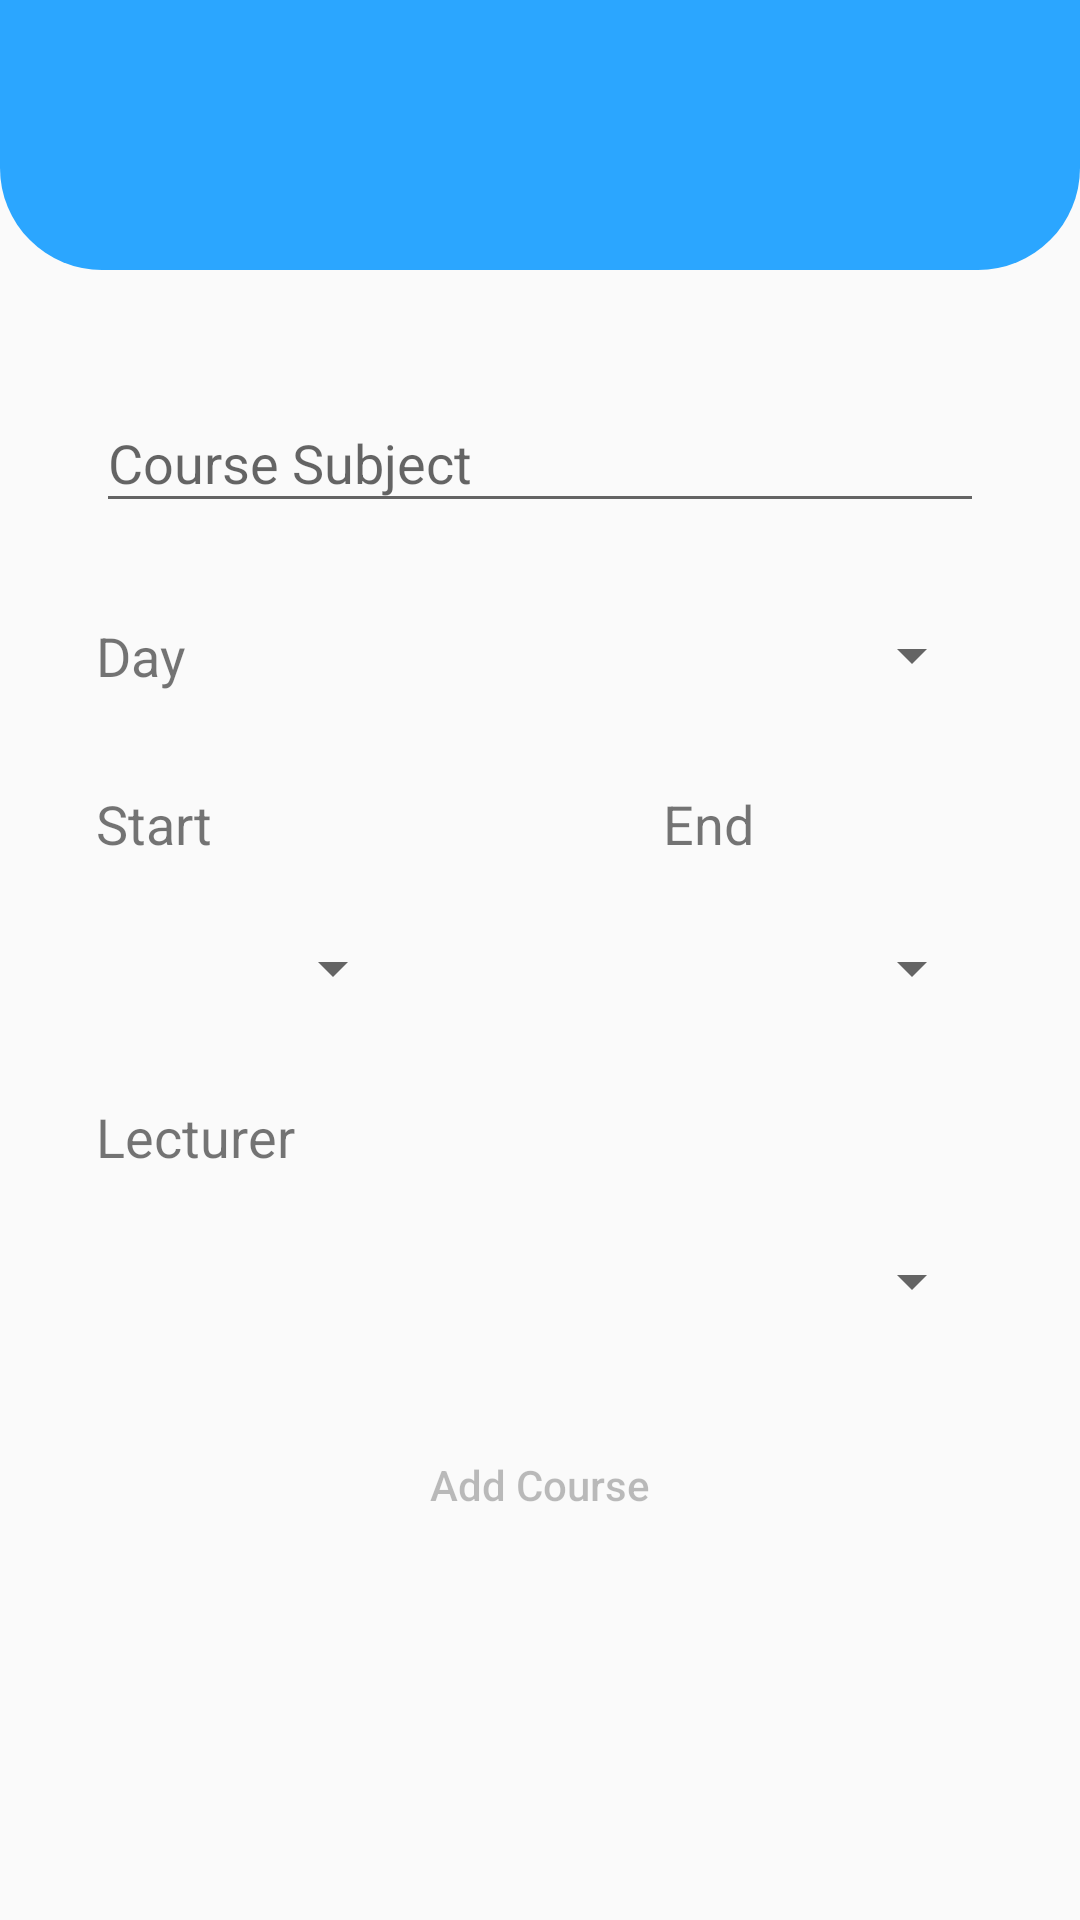

This screen was rendered from an Android layout file. Write that file and the resources it references.
<!-- AndroidManifest.xml: application theme AppTheme -->
<!-- res/layout/activity_add_course.xml -->
<?xml version="1.0" encoding="utf-8"?>
<androidx.constraintlayout.widget.ConstraintLayout
    xmlns:android="http://schemas.android.com/apk/res/android"
    xmlns:app="http://schemas.android.com/apk/res-auto"
    xmlns:tools="http://schemas.android.com/tools"
    android:layout_width="match_parent"
    android:layout_height="match_parent">

    <androidx.appcompat.widget.Toolbar
        android:id="@+id/toolbar_course"
        android:layout_width="0dp"
        android:layout_height="wrap_content"
        android:background="@color/colorBlue"
        android:minHeight="?attr/actionBarSize"
        android:theme="@style/MyApp.ActionBarTheme"
        app:layout_constraintEnd_toEndOf="parent"
        app:layout_constraintStart_toStartOf="parent"
        app:layout_constraintTop_toTopOf="parent"
        app:title=" " />

    <androidx.constraintlayout.widget.ConstraintLayout
        android:id="@+id/constraintLayout4"
        android:layout_width="0dp"
        android:layout_height="0dp"
        android:layout_marginBottom="550dp"
        android:background="@drawable/layout_header2"
        app:layout_constraintBottom_toBottomOf="parent"
        app:layout_constraintEnd_toEndOf="parent"
        app:layout_constraintStart_toStartOf="parent"
        app:layout_constraintTop_toBottomOf="@+id/toolbar_course">

        <TextView
            android:id="@+id/textView14"
            android:layout_width="0dp"
            android:layout_height="wrap_content"
            android:layout_marginStart="64dp"
            android:layout_marginTop="16dp"
            android:layout_marginBottom="24dp"
            android:fontFamily="@font/advent_pro_semibold"
            android:text="Add"
            android:textColor="@color/DarkBlue"
            android:textSize="30sp"
            app:layout_constraintBottom_toBottomOf="parent"
            app:layout_constraintStart_toStartOf="parent"
            app:layout_constraintTop_toTopOf="parent" />

        <TextView
            android:id="@+id/textView15"
            android:layout_width="0dp"
            android:layout_height="wrap_content"
            android:layout_marginStart="8dp"
            android:layout_marginTop="16dp"
            android:layout_marginBottom="24dp"
            android:fontFamily="@font/advent_pro_semibold"
            android:text="Course"
            android:textColor="@color/WhiteGrey"
            android:textSize="30sp"
            app:layout_constraintBottom_toBottomOf="parent"
            app:layout_constraintStart_toEndOf="@+id/textView14"
            app:layout_constraintTop_toTopOf="parent" />
    </androidx.constraintlayout.widget.ConstraintLayout>

    <Spinner
        android:id="@+id/spinner_day"
        android:layout_width="0dp"
        android:layout_height="wrap_content"
        android:layout_marginStart="24dp"
        android:layout_marginTop="32dp"
        android:layout_marginEnd="32dp"
        app:layout_constraintEnd_toEndOf="parent"
        app:layout_constraintStart_toEndOf="@+id/textView22"
        app:layout_constraintTop_toBottomOf="@+id/course_subject" />

    <Spinner
        android:id="@+id/spinner_time"
        android:layout_width="0dp"
        android:layout_height="wrap_content"
        android:layout_marginStart="32dp"
        android:layout_marginTop="24dp"
        android:layout_marginEnd="225dp"
        app:layout_constraintEnd_toEndOf="parent"
        app:layout_constraintStart_toStartOf="parent"
        app:layout_constraintTop_toBottomOf="@+id/textView23" />

    <Button
        android:id="@+id/button_add_course"
        android:layout_width="0dp"
        android:layout_height="wrap_content"
        android:layout_marginStart="90dp"
        android:layout_marginTop="32dp"
        android:layout_marginEnd="90dp"
        android:background="@drawable/button_selector"
        android:enabled="false"
        android:text="Add Course"
        android:textAllCaps="false"
        app:layout_constraintEnd_toEndOf="parent"
        app:layout_constraintHorizontal_bias="1.0"
        app:layout_constraintStart_toStartOf="parent"
        app:layout_constraintTop_toBottomOf="@+id/spinner_lecturer" />

    <Spinner
        android:id="@+id/spinner_lecturer"
        android:layout_width="0dp"
        android:layout_height="wrap_content"
        android:layout_marginStart="32dp"
        android:layout_marginTop="24dp"
        android:layout_marginEnd="32dp"
        app:layout_constraintEnd_toEndOf="parent"
        app:layout_constraintStart_toStartOf="parent"
        app:layout_constraintTop_toBottomOf="@+id/textView25" />

    <TextView
        android:id="@+id/textView22"
        android:layout_width="0dp"
        android:layout_height="wrap_content"
        android:layout_marginStart="32dp"
        android:layout_marginTop="32dp"
        android:text="Day"
        android:textColor="@color/common_google_signin_btn_text_dark_focused"
        android:textSize="18sp"
        app:layout_constraintStart_toStartOf="parent"
        app:layout_constraintTop_toBottomOf="@+id/course_subject" />

    <Spinner
        android:id="@+id/spinner_end"
        android:layout_width="0dp"
        android:layout_height="wrap_content"
        android:layout_marginStart="32dp"
        android:layout_marginTop="24dp"
        android:layout_marginEnd="32dp"
        app:layout_constraintEnd_toEndOf="parent"
        app:layout_constraintStart_toEndOf="@+id/spinner_time"
        app:layout_constraintTop_toBottomOf="@+id/textView24" />

    <TextView
        android:id="@+id/textView23"
        android:layout_width="0dp"
        android:layout_height="wrap_content"
        android:layout_marginStart="32dp"
        android:layout_marginTop="32dp"
        android:text="Start"
        android:textColor="@color/common_google_signin_btn_text_dark_focused"
        android:textSize="18sp"
        app:layout_constraintStart_toStartOf="parent"
        app:layout_constraintTop_toBottomOf="@+id/spinner_day" />

    <TextView
        android:id="@+id/textView24"
        android:layout_width="0dp"
        android:layout_height="wrap_content"
        android:layout_marginStart="150dp"
        android:layout_marginTop="32dp"
        android:text="End"
        android:textColor="@color/common_google_signin_btn_text_dark_focused"
        android:textSize="18sp"
        app:layout_constraintStart_toEndOf="@+id/textView23"
        app:layout_constraintTop_toBottomOf="@+id/spinner_day" />

    <TextView
        android:id="@+id/textView25"
        android:layout_width="0dp"
        android:layout_height="wrap_content"
        android:layout_marginStart="32dp"
        android:layout_marginTop="32dp"
        android:text="Lecturer"
        android:textColor="@color/common_google_signin_btn_text_light_pressed"
        android:textSize="18sp"
        app:layout_constraintStart_toStartOf="parent"
        app:layout_constraintTop_toBottomOf="@+id/spinner_time" />

    <com.google.android.material.textfield.TextInputLayout
        android:id="@+id/course_subject"
        android:layout_width="match_parent"
        android:layout_height="wrap_content"
        android:layout_marginStart="32dp"
        android:layout_marginTop="32dp"
        android:layout_marginEnd="32dp"
        app:layout_constraintEnd_toEndOf="parent"
        app:layout_constraintStart_toStartOf="parent"
        app:layout_constraintTop_toBottomOf="@+id/constraintLayout4">

        <com.google.android.material.textfield.TextInputEditText
            android:layout_width="match_parent"
            android:layout_height="wrap_content"
            android:hint="Course Subject" />
    </com.google.android.material.textfield.TextInputLayout>

</androidx.constraintlayout.widget.ConstraintLayout>
<!-- resources referenced by this layout -->
<resources>
  <color name="DarkBlue">#003077</color>
  <color name="WhiteGrey">#E6F4F1</color>
  <color name="colorBlue">#2BA6FF</color>
  <!-- drawable button_selector (drawable) -->
  <?xml version="1.0" encoding="utf-8"?>
  <selector xmlns:tools="http://schemas.android.com/tools" xmlns:android="http://schemas.android.com/apk/res/android">
      <item android:state_enabled="true" android:drawable="@drawable/button_enabled" />
      <item android:state_enabled="false" android:drawable="@drawable/button_disabled" />
  
  </selector>
  <!-- drawable layout_header2 (drawable) -->
  <?xml version="1.0" encoding="utf-8"?>
  <shape xmlns:android="http://schemas.android.com/apk/res/android">
      <corners
          android:bottomRightRadius="50dp"
          android:bottomLeftRadius="50dp"
          android:topLeftRadius="0dp"
          android:topRightRadius="0dp"/>
      <solid android:color="@color/colorBlue"/>
  </shape>
  <style name="MyApp.ActionBarTheme" parent="@style/ThemeOverlay.AppCompat.ActionBar">
          
          <item name="colorControlNormal">@color/colorWhite</item>
      </style>
  <style name="AppTheme" parent="Theme.AppCompat.Light.NoActionBar">
          
          <item name="colorPrimary">@color/colorPrimary</item>
          <item name="colorPrimaryDark">@color/colorPrimaryDark</item>
          <item name="colorAccent">@color/colorAccent</item>
      </style>
  <!-- drawable button_enabled (drawable) -->
  <?xml version="1.0" encoding="utf-8"?>
  <ripple xmlns:android="http://schemas.android.com/apk/res/android"
      xmlns:tools="http://schemas.android.com/tools"
      android:color="@color/colorPrimary"
      tools:targetApi="lollipop">
      <item android:id="@android:id/mask">
          <shape android:shape="rectangle">
              <solid android:color="@color/colorPrimary" />
              <corners android:radius="15dp" />
          </shape>
      </item>
  
      <item android:id="@android:id/background">
          <shape android:shape="rectangle">
              <gradient
                  android:angle="90"
                  android:endColor="@color/colorBlue"
                  android:startColor="@color/colorBlue"
                  android:type="linear" />
              <corners android:radius="15dp" />
          </shape>
      </item>
  </ripple>
  <color name="colorWhite">#FFFFFF</color>
  <color name="colorPrimary">#2BA6FF</color>
  <color name="colorPrimaryDark">#2BA6FF</color>
  <color name="colorAccent">#03DAC5</color>
</resources>
